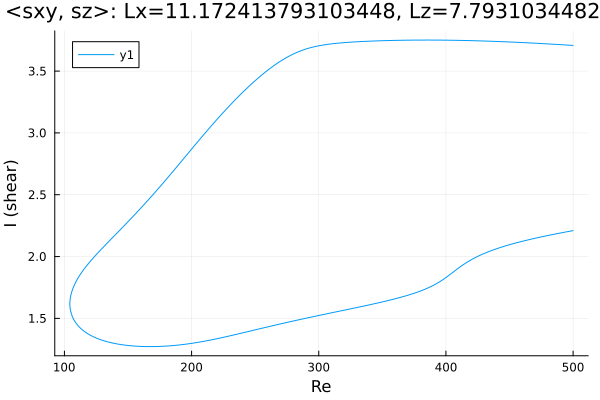

The table this chart was drawn from, first rows:
Re, shear
500.0, 3.708
498.9, 3.708
497.5, 3.709
496, 3.71
494.6, 3.711
493.7, 3.712
492.3, 3.712
490.9, 3.713
489.5, 3.714
488.1, 3.715
486.6, 3.716
485.2, 3.717
483.8, 3.718
482.4, 3.719
481, 3.719
479.6, 3.72
478.2, 3.721
476.7, 3.722
475.3, 3.723
473.9, 3.723
472.5, 3.724
471.1, 3.725
469.7, 3.726
468.3, 3.727
466.8, 3.727
465.4, 3.728
464, 3.729
462.6, 3.73
461.2, 3.73
459.8, 3.731
458.4, 3.732
456.9, 3.732
455.5, 3.733
454.1, 3.734
452.7, 3.734
451.3, 3.735
449.9, 3.736
448.5, 3.736
447, 3.737
445.6, 3.737
444.2, 3.738
442.8, 3.739
441.4, 3.739
440, 3.74
438.6, 3.74
437.1, 3.741
435.7, 3.741
434.3, 3.742
432.9, 3.742
431.5, 3.743
430.1, 3.743
428.7, 3.744
427.2, 3.744
425.8, 3.745
424.4, 3.745
423, 3.745
421.6, 3.746
420.2, 3.746
418.8, 3.747
417.3, 3.747
... 561 more rows
